Run: headless pygame with SDL's dummy video driver; simulated clock (each Clock.tick advances the game by its frame time, no real sleeping); random seed 0; keys injected as events and as key.get_pressed() state; no mouse input.
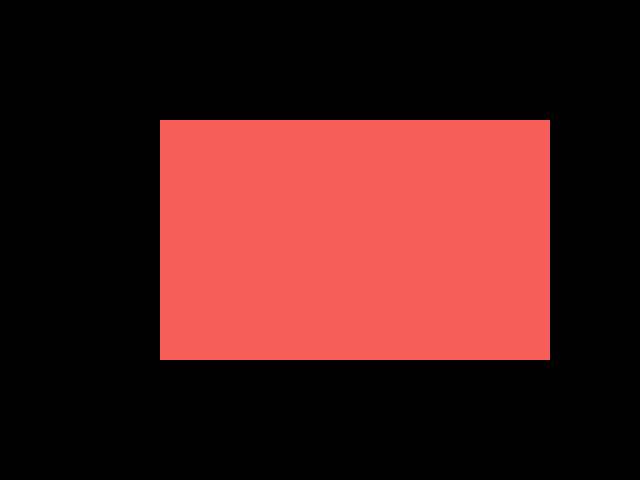
Frame 1 of 4 · flips 1–60 · no input
Frame 2 of 4 · flips 61–180 · tapped SPACE, RETURN · held RIGHT (→), D · screen unchanged from frame 1, image omitted
Frame 3 of 4 · flips 181–300 · held DOWN (↓), S · screen unchanged from frame 2, image omitted
Frame 4 of 4 · flips 301–420 · held LEFT (←), A, UP (↑), W · screen unchanged from frame 3, image omitted

The pygame program that drew these frames:

import pygame

pygame.init()
size = (640, 480)
pantalla = pygame.display.set_mode(size)
pygame.display.set_caption("Arcade Dragons")

game_state = False

reloj = pygame.time.Clock()

while not game_state:
    #eventos
    for evento in pygame.event.get():
        if evento.type == pygame.QUIT:
            game_state = True


    pantalla.fill((0,0,0))
    panel_juego = pygame.draw.rect(pantalla, (248, 94, 89), [160,120,390,240],0)

    pygame.display.flip()
    reloj.tick(30)
pygame.quit()
